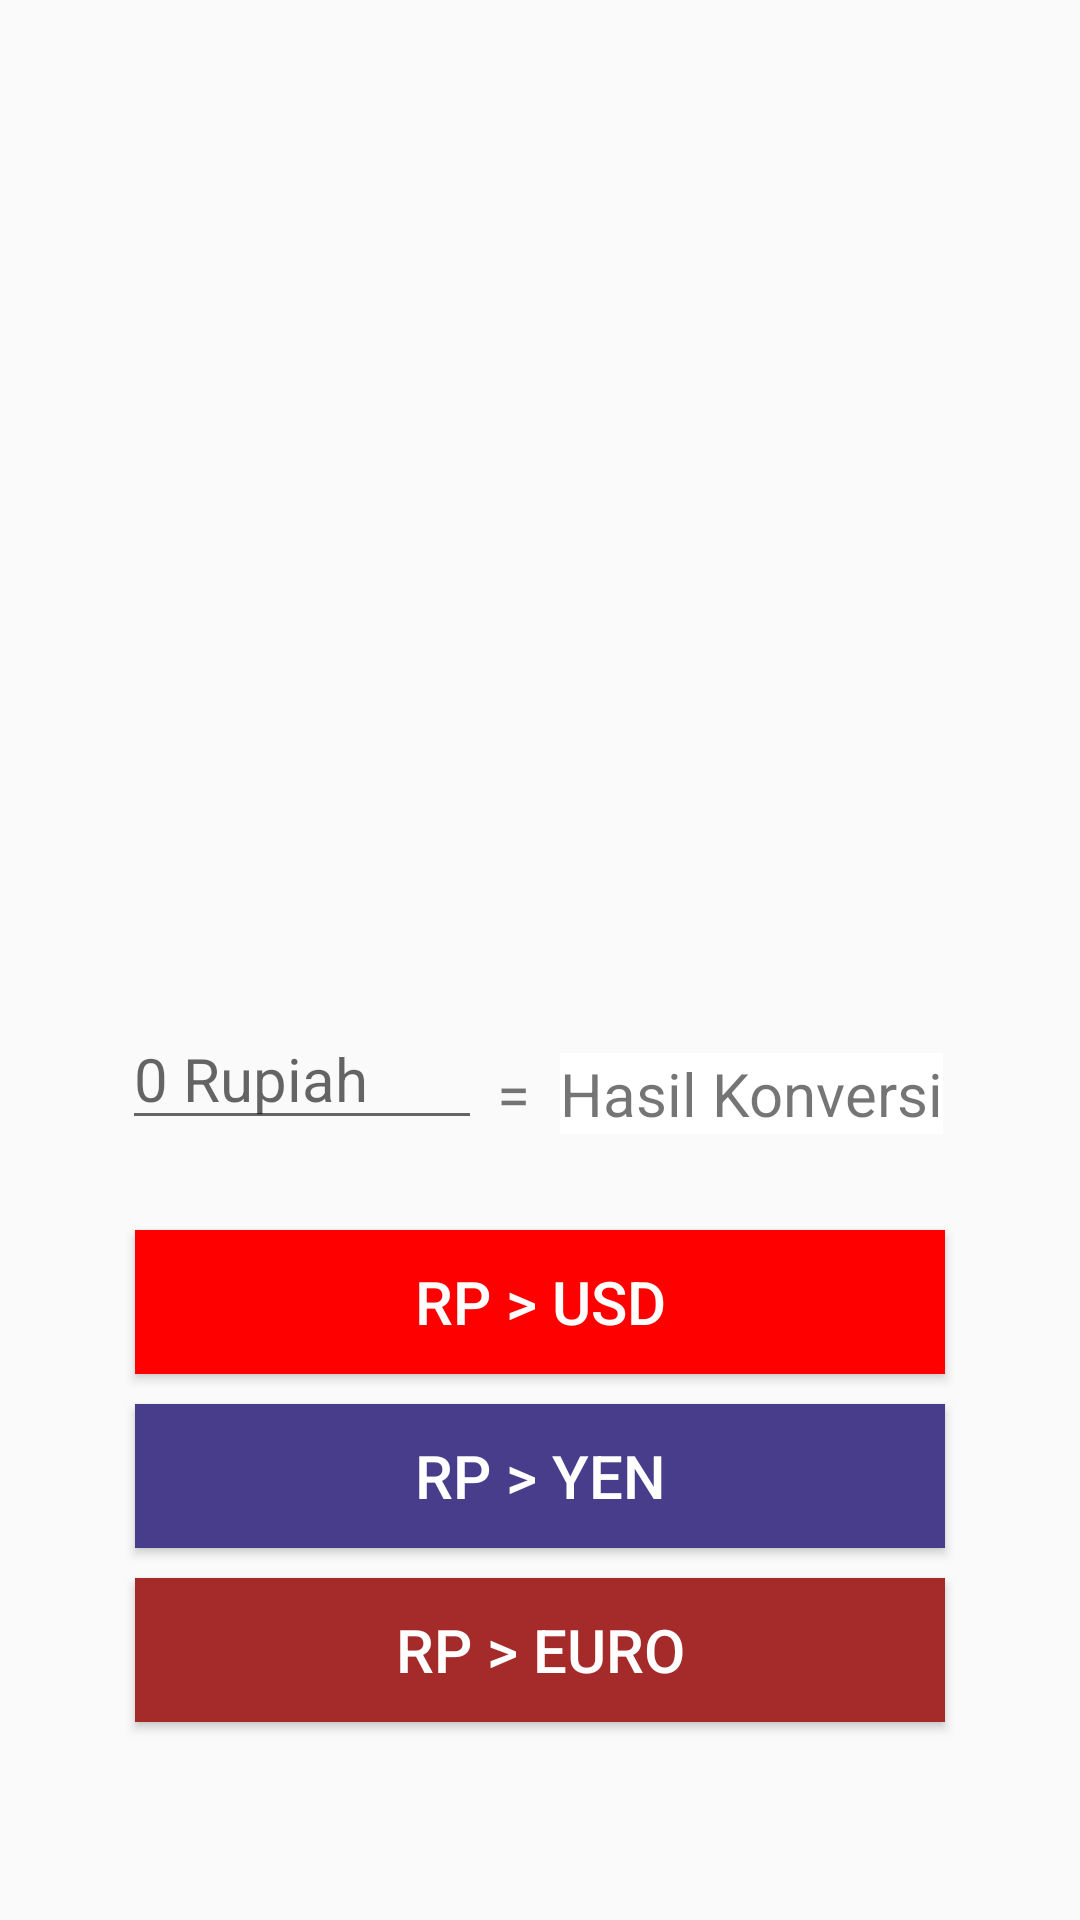

This screen was rendered from an Android layout file. Write that file and the resources it references.
<!-- AndroidManifest.xml: application theme Theme.Sqlite -->
<!-- res/layout/activity_konversi.xml -->
<?xml version="1.0" encoding="utf-8"?>
<LinearLayout xmlns:android="http://schemas.android.com/apk/res/android"
    xmlns:app="http://schemas.android.com/apk/res-auto"
    xmlns:tools="http://schemas.android.com/tools"
    android:layout_width="match_parent"
    android:layout_height="match_parent"
    android:orientation="vertical"
    android:gravity="center"
    android:padding="20dp"
    tools:context=".dashboard.Konversi">

    <ImageView
        android:layout_width="250dp"
        android:layout_height="250dp"
        android:layout_gravity="center"
        android:src="@drawable/bank"/>

    <LinearLayout
        android:padding="20dp"
        android:layout_width="wrap_content"
        android:layout_height="wrap_content"
        android:orientation="horizontal">

        <EditText
            android:layout_width="120dp"
            android:layout_height="wrap_content"
            android:id="@+id/uang_input"
            android:textSize="20sp"
            android:hint="0 Rupiah"/>
        <TextView
            android:layout_margin="5dp"
            android:layout_width="wrap_content"
            android:layout_height="wrap_content"
            android:text="="
            android:textSize="20sp"/>

        <TextView
            android:layout_margin="5dp"
            android:layout_width="wrap_content"
            android:layout_height="wrap_content"
            android:id="@+id/hasil_konversi"
            android:text="Hasil Konversi"
            android:background="#FFFFFF"
            android:textSize="20sp"/>
    </LinearLayout>

    <Button
        android:layout_width="270dp"
        android:layout_marginTop="10dp"
        android:layout_height="wrap_content"
        android:text="Rp > USD"
        android:textSize="20sp"
        android:textColor="#FFFFFF"
        android:background="#FF0000"
        android:onClick="toUSD"
        android:id="@+id/rpusd"/>

    <Button
        android:layout_width="270dp"
        android:layout_marginTop="10dp"
        android:textSize="20sp"
        android:layout_height="wrap_content"
        android:text="Rp > YEN"
        android:textColor="#FFFFFF"
        android:background="#483D8B "
        android:onClick="toYEN"
        android:id="@+id/rpyen"/>

    <Button
        android:layout_width="270dp"
        android:textColor="#FFFFFF"
        android:background="#A52A2A"
        android:layout_marginTop="10dp"
        android:layout_height="wrap_content"
        android:text="Rp > Euro"
        android:textSize="20sp"
        android:onClick="toEuro"
        android:id="@+id/rpeuro"/>

</LinearLayout>
<!-- resources referenced by this layout -->
<resources>
  <style name="Theme.Sqlite" parent="Theme.AppCompat.DayNight.NoActionBar">
          <item name="windowActionBar">false</item>
          <item name="windowNoTitle">true</item>
  
          
          <item name="colorPrimary">@color/purple_500</item>
          <item name="colorPrimaryVariant">@color/purple_700</item>
          <item name="colorOnPrimary">@color/white</item>
          
          <item name="colorSecondary">@color/teal_200</item>
          <item name="colorSecondaryVariant">@color/teal_700</item>
          <item name="colorOnSecondary">@color/black</item>
          
          <item name="android:statusBarColor" tools:targetApi="l">?attr/colorPrimaryVariant</item>
          
      </style>
  <!-- not gathered from this repository: default colours our renderer supplied (Android Studio template values) -->
  <color name="purple_500">#FF6200EE</color>
  <color name="purple_700">#FF3700B3</color>
  <color name="teal_200">#FF03DAC5</color>
  <color name="teal_700">#FF018786</color>
  <color name="black">#FF000000</color>
  <color name="white">#FFFFFFFF</color>
</resources>
